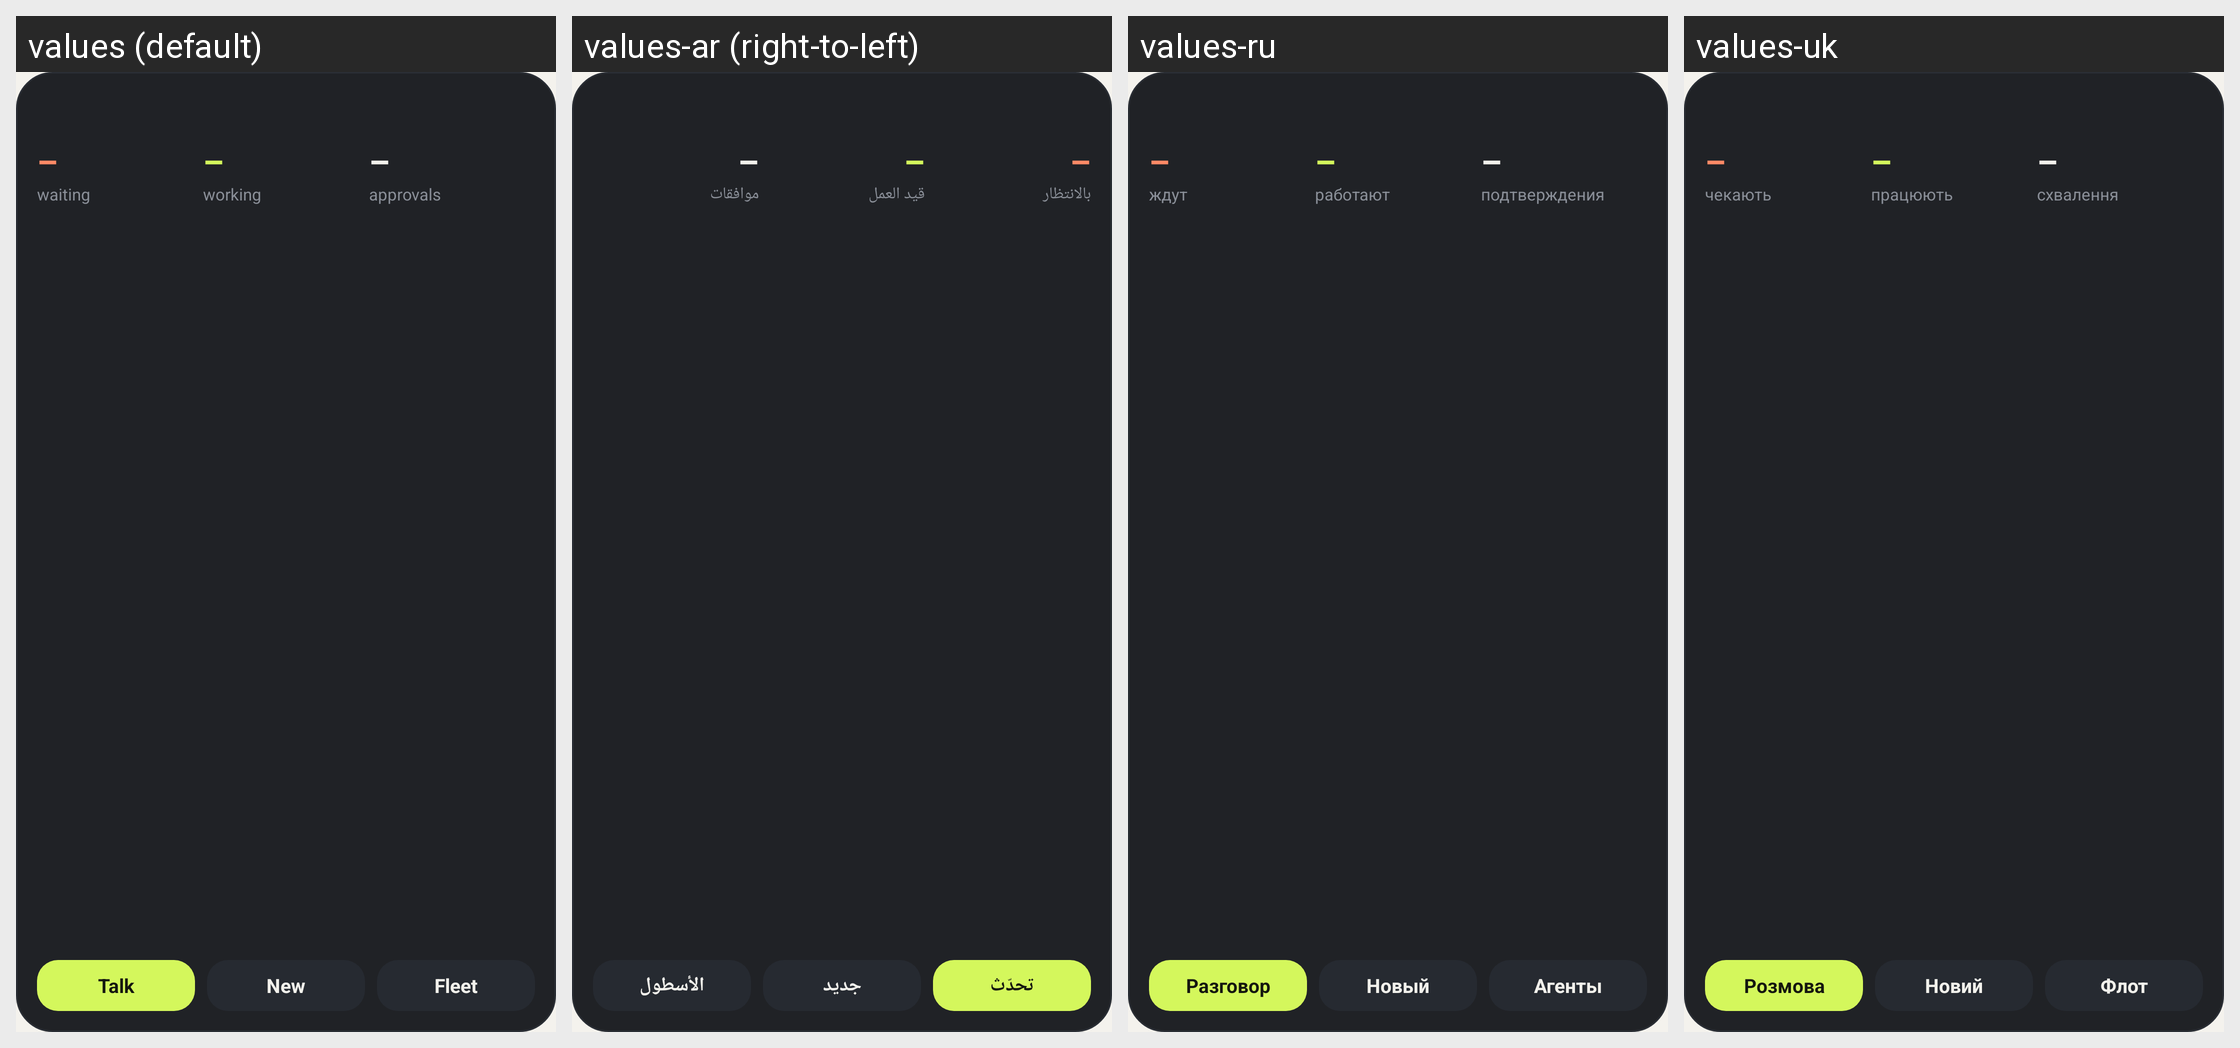

Locale-by-locale string values for the Android screen shown in this grid:
Android screen res/layout/widget_fleet.xml rendered under 4 locales, left to right: values (default), values-ar (right-to-left), values-ru, values-uk. Device: Nexus 5 (rendered at 1080×1920; each locale shown at half size, 540×960, under a caption strip naming it); theme Theme.Hermes.
Other locales in the repository, not shown: values-af, values-de, values-es, values-fr, values-ga, values-hu, values-it, values-iw, values-ja, values-ko, values-pt, values-tr, values-zh-rCN, values-zh-rTW.
Strings drawn on this screen, with the default value and each locale's value (text and hints the layout hard-codes, and strings that could not be matched under every locale, appear in the picture but are not listed):

widget_waiting
  values: waiting
  values-ar: بالانتظار
  values-ru: ждут
  values-uk: чекають

widget_working
  values: working
  values-ar: قيد العمل
  values-ru: работают
  values-uk: працюють

widget_approvals
  values: approvals
  values-ar: موافقات
  values-ru: подтверждения
  values-uk: схвалення

widget_talk
  values: Talk
  values-ar: تحدّث
  values-ru: Разговор
  values-uk: Розмова

widget_new
  values: New
  values-ar: جديد
  values-ru: Новый
  values-uk: Новий

widget_fleet
  values: Fleet
  values-ar: الأسطول
  values-ru: Агенты
  values-uk: Флот
